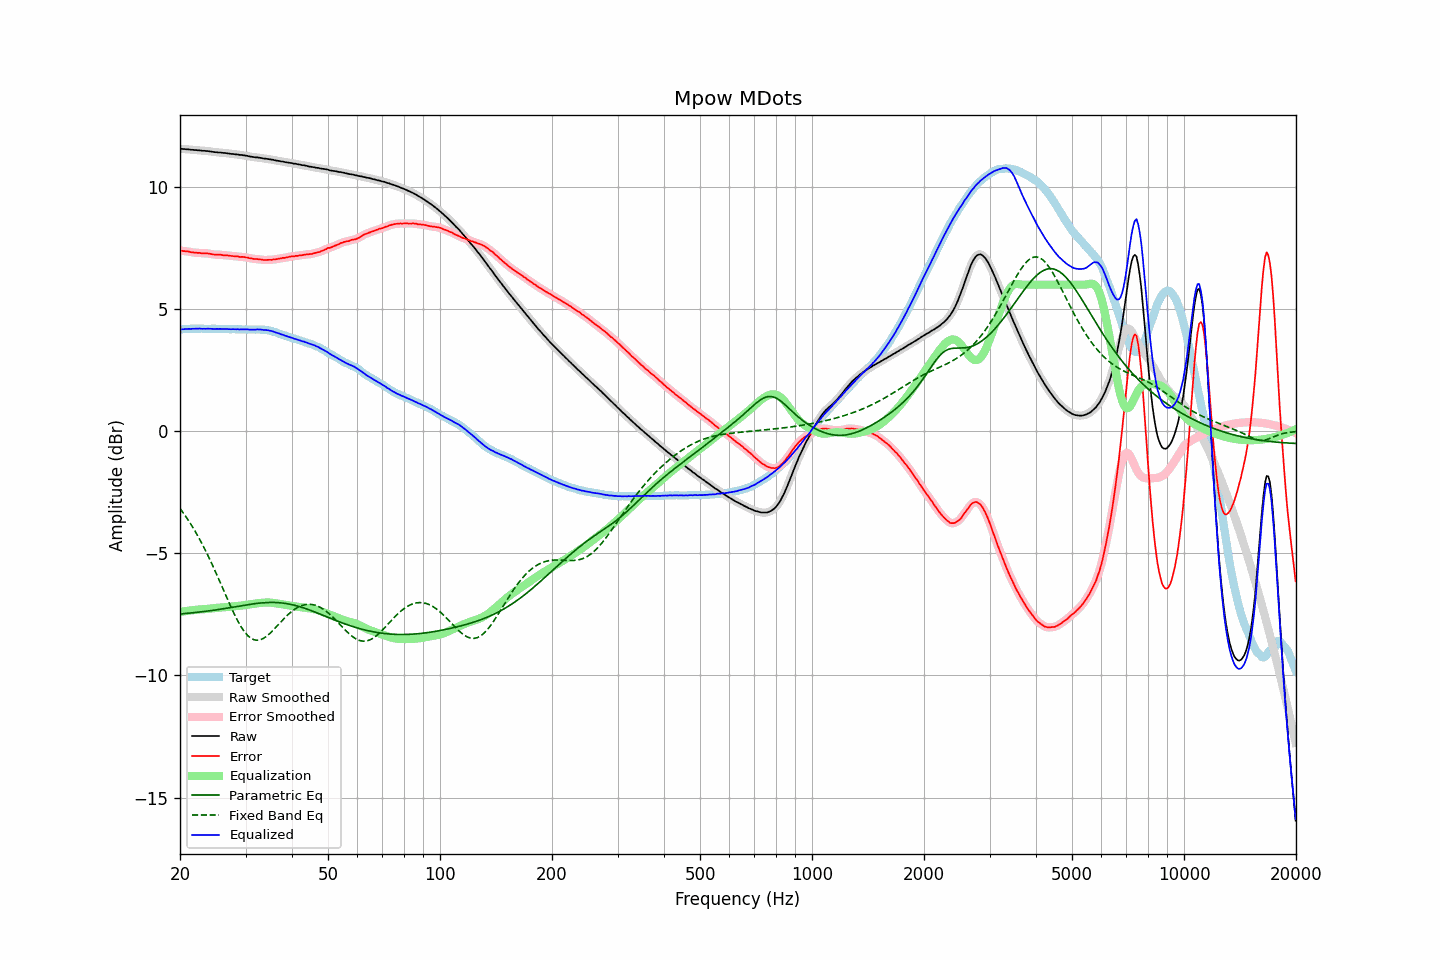

The table this chart was drawn from, first rows:
frequency, raw, error, smoothed, error_smoothed, equalization, parametric_eq, fixed_band_eq, equalized_raw, equalized_smoothed, target
20.00, 11.56, 7.39, 11.56, 7.39, -7.40, -7.48, -3.16, 4.16, 4.17, 4.17
20.20, 11.56, 7.39, 11.56, 7.39, -7.39, -7.48, -3.25, 4.17, 4.17, 4.17
20.40, 11.55, 7.37, 11.55, 7.38, -7.38, -7.47, -3.34, 4.17, 4.18, 4.18
20.61, 11.55, 7.37, 11.55, 7.37, -7.37, -7.46, -3.43, 4.18, 4.18, 4.18
20.81, 11.54, 7.36, 11.54, 7.37, -7.36, -7.46, -3.53, 4.18, 4.18, 4.18
21.02, 11.54, 7.36, 11.54, 7.36, -7.35, -7.45, -3.63, 4.19, 4.19, 4.18
21.23, 11.53, 7.34, 11.53, 7.34, -7.34, -7.45, -3.73, 4.19, 4.19, 4.19
21.44, 11.52, 7.32, 11.52, 7.33, -7.33, -7.44, -3.83, 4.19, 4.19, 4.20
21.66, 11.52, 7.33, 11.52, 7.32, -7.32, -7.43, -3.94, 4.20, 4.19, 4.20
21.87, 11.51, 7.31, 11.51, 7.31, -7.32, -7.43, -4.05, 4.20, 4.20, 4.21
22.09, 11.51, 7.32, 11.51, 7.31, -7.31, -7.42, -4.16, 4.20, 4.20, 4.20
22.31, 11.50, 7.30, 11.50, 7.30, -7.30, -7.41, -4.28, 4.20, 4.20, 4.20
22.54, 11.50, 7.31, 11.50, 7.30, -7.30, -7.40, -4.40, 4.20, 4.20, 4.19
22.76, 11.49, 7.29, 11.49, 7.29, -7.29, -7.40, -4.52, 4.20, 4.20, 4.20
22.99, 11.48, 7.28, 11.48, 7.29, -7.29, -7.39, -4.64, 4.19, 4.19, 4.20
23.22, 11.48, 7.29, 11.48, 7.28, -7.29, -7.38, -4.77, 4.20, 4.19, 4.19
23.45, 11.47, 7.28, 11.47, 7.28, -7.28, -7.37, -4.90, 4.19, 4.20, 4.19
23.69, 11.47, 7.28, 11.47, 7.28, -7.27, -7.36, -5.04, 4.20, 4.20, 4.19
23.92, 11.46, 7.27, 11.46, 7.27, -7.26, -7.36, -5.17, 4.20, 4.20, 4.19
24.16, 11.45, 7.26, 11.45, 7.26, -7.26, -7.35, -5.31, 4.19, 4.19, 4.19
24.40, 11.44, 7.24, 11.44, 7.24, -7.25, -7.34, -5.45, 4.19, 4.19, 4.20
24.65, 11.43, 7.23, 11.43, 7.24, -7.24, -7.33, -5.60, 4.19, 4.19, 4.20
24.89, 11.42, 7.23, 11.42, 7.23, -7.24, -7.32, -5.74, 4.18, 4.19, 4.20
25.14, 11.42, 7.24, 11.42, 7.23, -7.23, -7.31, -5.89, 4.19, 4.19, 4.19
25.39, 11.41, 7.23, 11.41, 7.23, -7.22, -7.30, -6.04, 4.19, 4.19, 4.18
25.65, 11.41, 7.23, 11.41, 7.23, -7.22, -7.29, -6.19, 4.19, 4.19, 4.18
25.91, 11.40, 7.22, 11.40, 7.22, -7.22, -7.28, -6.34, 4.19, 4.19, 4.18
26.16, 11.39, 7.20, 11.40, 7.21, -7.21, -7.27, -6.49, 4.18, 4.19, 4.19
26.43, 11.39, 7.20, 11.39, 7.20, -7.20, -7.26, -6.65, 4.19, 4.18, 4.19
26.69, 11.38, 7.20, 11.38, 7.20, -7.20, -7.25, -6.80, 4.18, 4.18, 4.18
26.96, 11.37, 7.19, 11.37, 7.19, -7.19, -7.24, -6.95, 4.18, 4.18, 4.18
27.23, 11.36, 7.19, 11.36, 7.19, -7.18, -7.22, -7.09, 4.18, 4.18, 4.18
27.50, 11.35, 7.18, 11.35, 7.18, -7.18, -7.21, -7.24, 4.17, 4.18, 4.17
27.77, 11.35, 7.17, 11.35, 7.17, -7.17, -7.20, -7.38, 4.18, 4.18, 4.18
28.05, 11.34, 7.16, 11.34, 7.17, -7.16, -7.19, -7.52, 4.18, 4.18, 4.18
28.33, 11.33, 7.16, 11.33, 7.16, -7.16, -7.18, -7.65, 4.17, 4.18, 4.17
28.62, 11.33, 7.16, 11.33, 7.15, -7.15, -7.17, -7.78, 4.18, 4.17, 4.17
28.90, 11.31, 7.13, 11.32, 7.15, -7.15, -7.16, -7.89, 4.17, 4.17, 4.18
29.19, 11.31, 7.14, 11.31, 7.14, -7.14, -7.15, -8.01, 4.17, 4.17, 4.18
29.48, 11.30, 7.14, 11.30, 7.13, -7.13, -7.13, -8.11, 4.17, 4.17, 4.16
29.78, 11.29, 7.13, 11.29, 7.13, -7.12, -7.12, -8.20, 4.17, 4.17, 4.16
30.08, 11.28, 7.11, 11.28, 7.12, -7.11, -7.11, -8.28, 4.17, 4.17, 4.17
30.38, 11.27, 7.11, 11.27, 7.10, -7.10, -7.10, -8.36, 4.17, 4.17, 4.16
30.68, 11.25, 7.09, 11.25, 7.09, -7.09, -7.09, -8.42, 4.16, 4.16, 4.17
30.99, 11.24, 7.08, 11.24, 7.08, -7.08, -7.08, -8.47, 4.16, 4.16, 4.16
31.30, 11.23, 7.07, 11.23, 7.06, -7.07, -7.07, -8.51, 4.16, 4.16, 4.16
31.61, 11.22, 7.05, 11.22, 7.06, -7.06, -7.06, -8.54, 4.16, 4.16, 4.17
31.93, 11.21, 7.05, 11.21, 7.05, -7.05, -7.06, -8.55, 4.16, 4.16, 4.16
32.24, 11.21, 7.05, 11.21, 7.05, -7.04, -7.05, -8.56, 4.17, 4.17, 4.16
32.57, 11.20, 7.04, 11.20, 7.04, -7.03, -7.04, -8.55, 4.17, 4.17, 4.16
32.89, 11.19, 7.03, 11.19, 7.03, -7.03, -7.03, -8.54, 4.16, 4.16, 4.16
33.22, 11.18, 7.02, 11.18, 7.02, -7.02, -7.03, -8.51, 4.16, 4.16, 4.16
33.55, 11.16, 7.01, 11.17, 7.01, -7.02, -7.02, -8.48, 4.14, 4.15, 4.15
33.89, 11.16, 7.01, 11.16, 7.01, -7.01, -7.02, -8.43, 4.15, 4.14, 4.15
34.23, 11.15, 7.01, 11.15, 7.01, -7.01, -7.01, -8.39, 4.14, 4.14, 4.14
34.57, 11.14, 7.02, 11.14, 7.01, -7.01, -7.01, -8.33, 4.13, 4.13, 4.13
34.92, 11.13, 7.02, 11.13, 7.02, -7.02, -7.01, -8.27, 4.12, 4.12, 4.11
35.27, 11.12, 7.01, 11.12, 7.02, -7.02, -7.01, -8.21, 4.10, 4.10, 4.11
35.62, 11.11, 7.04, 11.11, 7.03, -7.03, -7.01, -8.14, 4.08, 4.08, 4.08
35.97, 11.09, 7.03, 11.09, 7.03, -7.04, -7.01, -8.07, 4.05, 4.06, 4.06
... 635 more rows
